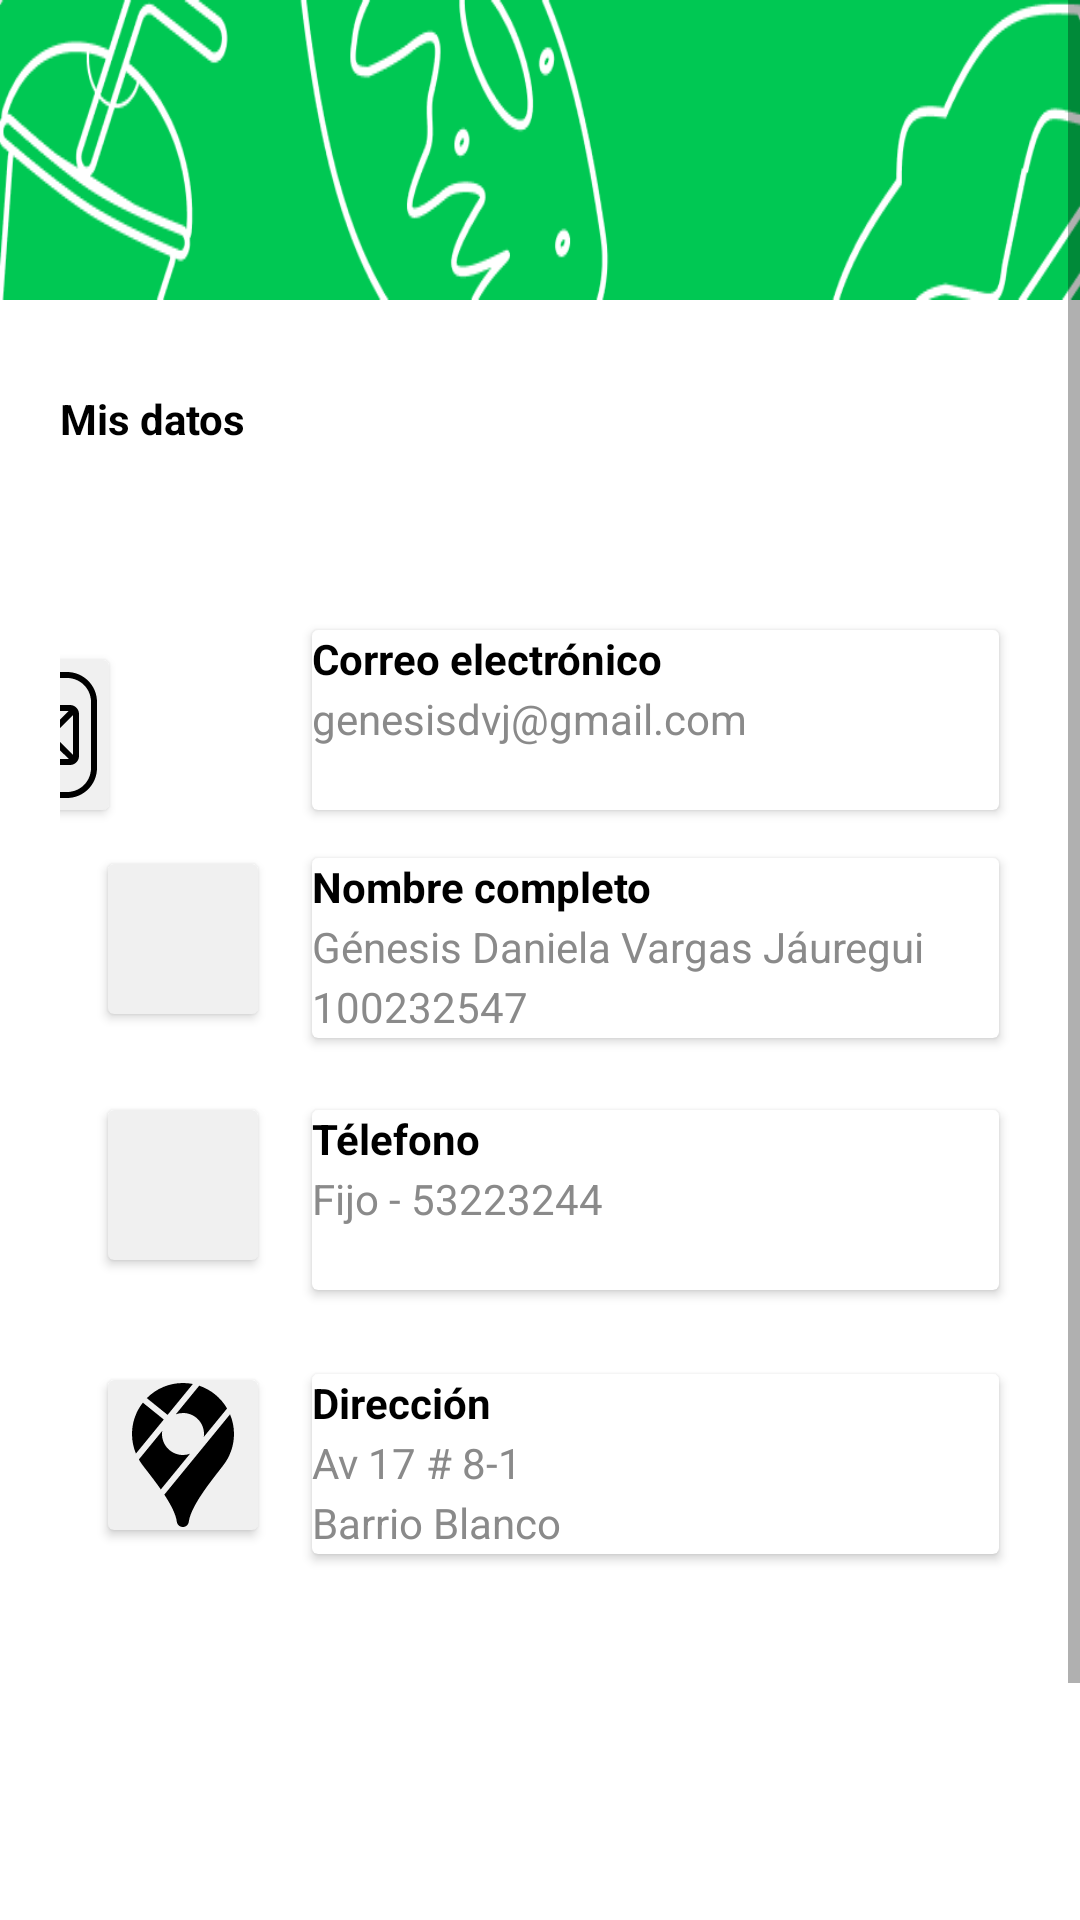

Android layout source for this screen:
<!-- AndroidManifest.xml: application theme Theme.FootApp -->
<!-- res/layout/activity_info_profile2.xml -->
<?xml version="1.0" encoding="utf-8"?>
<ScrollView xmlns:android="http://schemas.android.com/apk/res/android"
    xmlns:app="http://schemas.android.com/apk/res-auto"
    xmlns:tools="http://schemas.android.com/tools"
    android:layout_width="match_parent"
    android:layout_height="match_parent"
    tools:context=".MainActivity">

    <androidx.constraintlayout.widget.ConstraintLayout
        android:id="@+id/const1"
        android:layout_width="match_parent"
        android:layout_height="wrap_content">

        <ImageView
            android:id="@+id/imageView"
            android:layout_width="match_parent"
            android:layout_height="100dp"
            android:src="@drawable/head"
            app:layout_constraintTop_toTopOf="parent"
            app:layout_constraintStart_toStartOf="parent"
            app:layout_constraintEnd_toEndOf="parent"
            android:scaleType="fitXY"/>

        <androidx.constraintlayout.widget.ConstraintLayout
            android:layout_width="match_parent"
            android:layout_height="730dp"
            android:paddingHorizontal="20dp"
            android:paddingTop="50dp"
            app:layout_constraintBottom_toBottomOf="parent"
            app:layout_constraintEnd_toEndOf="parent"
            app:layout_constraintHorizontal_bias="0.0"
            app:layout_constraintStart_toStartOf="parent"
            app:layout_constraintTop_toBottomOf="@+id/imageView"
            app:layout_constraintTop_toTopOf="parent"
            app:layout_constraintVertical_bias="0.956">

            <androidx.cardview.widget.CardView
                android:layout_width="229dp"
                android:layout_height="60dp"
                android:layout_marginStart="84dp"
                android:layout_marginBottom="384dp"
                android:orientation="vertical"
                app:layout_constraintBottom_toBottomOf="parent"
                app:layout_constraintStart_toStartOf="parent">


                <TextView
                    android:id="@+id/correo2"
                    android:layout_width="wrap_content"
                    android:layout_height="wrap_content"
                    android:text="@string/nombre"
                    android:textColor="@color/black"
                    android:textStyle="bold" />

                <TextView
                    android:id="@+id/correo_info2"
                    android:layout_width="wrap_content"
                    android:layout_height="wrap_content"
                    android:layout_marginTop="20dp"
                    android:text="@string/nombre_info"
                    android:textColor="@color/gray" />

                <TextView
                    android:id="@+id/correo_info21"
                    android:layout_width="wrap_content"
                    android:layout_height="wrap_content"
                    android:layout_marginTop="40dp"
                    android:text="@string/identificacion"
                    android:textColor="@color/gray" />

            </androidx.cardview.widget.CardView>

            <androidx.cardview.widget.CardView
                android:id="@+id/cardView"
                android:layout_width="229dp"
                android:layout_height="60dp"
                android:layout_marginStart="84dp"
                android:layout_marginBottom="300dp"

                android:orientation="vertical"
                app:layout_constraintBottom_toBottomOf="parent"
                app:layout_constraintStart_toStartOf="parent">


                <TextView
                    android:id="@+id/correo1"
                    android:layout_width="wrap_content"
                    android:layout_height="wrap_content"
                    android:text="@string/telefono"
                    android:textColor="@color/black"
                    android:textStyle="bold" />

                <TextView
                    android:id="@+id/correo_info1"
                    android:layout_width="wrap_content"
                    android:layout_height="wrap_content"
                    android:layout_marginTop="20dp"
                    android:text="@string/telefono_info"
                    android:textColor="@color/gray" />

            </androidx.cardview.widget.CardView>

            <androidx.cardview.widget.CardView
                android:id="@+id/item_4"
                android:layout_width="50dp"
                android:layout_height="50dp"
                android:layout_marginStart="16dp"
                android:layout_marginTop="18dp"
                android:backgroundTint="@color/shadow"
                app:layout_constraintStart_toStartOf="parent"
                app:layout_constraintTop_toBottomOf="@+id/item_2" >

                <ImageView
                    android:id="@+id/imageView4"
                    android:layout_width="wrap_content"
                    android:layout_height="wrap_content"
                    app:srcCompat="@drawable/_66201" />
            </androidx.cardview.widget.CardView>

            <androidx.cardview.widget.CardView
                android:id="@+id/item_1"
                android:layout_width="50dp"
                android:layout_height="50dp"
                android:layout_marginStart="16dp"
                android:layout_marginTop="32dp"
                android:backgroundTint="@color/shadow"
                app:layout_constraintStart_toStartOf="parent"
                app:layout_constraintTop_toBottomOf="@+id/item_4">

                <ImageView
                    android:id="@+id/imageView5"
                    android:layout_width="match_parent"
                    android:layout_height="match_parent"
                    app:srcCompat="@drawable/icons8_mensaje_de_telefono_30" />
            </androidx.cardview.widget.CardView>

            <androidx.cardview.widget.CardView
                android:id="@+id/item_5"
                android:layout_width="50dp"
                android:layout_height="50dp"
                android:layout_marginStart="16dp"
                android:layout_marginTop="40dp"
                android:backgroundTint="@color/shadow"
                app:layout_constraintStart_toStartOf="parent"
                app:layout_constraintTop_toBottomOf="@+id/item_1" >

                <ImageView
                    android:id="@+id/imageView7"
                    android:layout_width="wrap_content"
                    android:layout_height="wrap_content"
                    app:srcCompat="@drawable/icons8_google_maps" />
            </androidx.cardview.widget.CardView>

            <androidx.cardview.widget.CardView
                android:id="@+id/cardView5"
                android:layout_width="229dp"
                android:layout_height="60dp"
                android:layout_marginStart="84dp"
                android:layout_marginBottom="212dp"

                android:orientation="vertical"
                app:layout_constraintBottom_toBottomOf="parent"
                app:layout_constraintStart_toStartOf="parent">


                <TextView
                    android:id="@+id/correo5"
                    android:layout_width="wrap_content"
                    android:layout_height="wrap_content"
                    android:text="@string/dir"
                    android:textColor="@color/black"
                    android:textStyle="bold" />

                <TextView
                    android:id="@+id/correo_info5"
                    android:layout_width="wrap_content"
                    android:layout_height="wrap_content"
                    android:layout_marginTop="20dp"
                    android:text="@string/dir1"
                    android:textColor="@color/gray" />

                <TextView
                    android:id="@+id/correo_info6"
                    android:layout_width="wrap_content"
                    android:layout_height="wrap_content"
                    android:layout_marginTop="40dp"
                    android:text="@string/dir2"
                    android:textColor="@color/gray" />

            </androidx.cardview.widget.CardView>

            <TextView
                android:id="@+id/textView4"
                android:layout_width="wrap_content"
                android:layout_height="wrap_content"
                android:text="@string/datos"
                android:textColor="@color/black"
                android:textStyle="bold"
                tools:layout_editor_absoluteX="8dp"
                app:layout_constraintStart_toStartOf="parent"
                app:layout_constraintTop_toTopOf="parent"
                android:layout_marginTop="80dp"
                tools:layout_editor_absoluteY="119dp" />

            <androidx.cardview.widget.CardView
                android:id="@+id/item_2"
                android:layout_width="50dp"
                android:layout_height="50dp"
                android:layout_marginEnd="304dp"
                android:layout_marginTop="170dp"
                android:backgroundTint="@color/shadow"
                app:layout_constraintEnd_toEndOf="parent"
                app:layout_constraintTop_toTopOf="parent"
                tools:layout_editor_absoluteY="170dp" >

                <ImageView
                    android:id="@+id/imageView2"
                    android:layout_width="wrap_content"
                    android:layout_height="wrap_content"
                    app:srcCompat="@drawable/icons8_mail" />

            </androidx.cardview.widget.CardView>

            <androidx.cardview.widget.CardView
                android:layout_width="229dp"
                android:layout_height="60dp"
                android:layout_marginStart="84dp"
                android:layout_marginBottom="460dp"
                android:orientation="vertical"
                app:layout_constraintBottom_toBottomOf="parent"
                app:layout_constraintStart_toStartOf="parent">


                <TextView
                    android:id="@+id/correo4"
                    android:layout_width="wrap_content"
                    android:layout_height="wrap_content"
                    android:text="@string/correo"
                    android:textColor="@color/black"
                    android:textStyle="bold" />

                <TextView
                    android:id="@+id/correo_info4"
                    android:layout_width="wrap_content"
                    android:layout_height="wrap_content"
                    android:layout_marginTop="20dp"
                    android:text="@string/correo_info"
                    android:textColor="@color/gray" />

            </androidx.cardview.widget.CardView>

        </androidx.constraintlayout.widget.ConstraintLayout>
    </androidx.constraintlayout.widget.ConstraintLayout>
</ScrollView>
<!-- resources referenced by this layout -->
<resources>
  <color name="black">#FF000000</color>
  <color name="gray">#8A8A8A</color>
  <color name="shadow">#F0F0F0</color>
  <!-- drawable head: png bitmap (drawable, 18456 bytes) -->
  <!-- drawable icons8_google_maps (drawable) -->
  <vector xmlns:android="http://schemas.android.com/apk/res/android"
      android:width="50dp"
      android:height="50dp"
      android:viewportWidth="50"
      android:viewportHeight="50">
    <path
        android:fillColor="#FF000000"
        android:pathData="M28.292,1.326C27.226,1.116 26.127,1 25,1c-4.71,0 -8.98,1.93 -12.06,5.04l6.92,5.592L28.292,1.326zM18.595,13.178L11.62,7.55C9.35,10.43 8,14.07 8,18c0,2.281 0.452,4.487 1.304,6.534L18.595,13.178zM22.608,11.432C23.353,11.159 24.154,11 25,11c3.87,0 7,3.13 7,7 0,0.338 -0.032,0.667 -0.078,0.992l7.772,-9.499c-2.058,-3.539 -5.348,-6.268 -9.285,-7.595L22.608,11.432zM27.341,24.591C26.608,24.851 25.822,25 25,25c-3.87,0 -7,-3.13 -7,-7 0,-0.354 0.034,-0.7 0.084,-1.039l-7.803,9.537c0.386,0.666 0.809,1.315 1.289,1.932 0.37,0.5 0.87,1.14 1.45,1.89 1.267,1.633 2.959,3.816 4.59,6.164L27.341,24.591zM18.778,38.215c2.082,3.184 3.852,6.497 4.172,9.055 0.14,0.99 0.99,1.73 1.99,1.73 1.02,0 1.87,-0.75 1.99,-1.75 0.61,-4.83 6.57,-12.48 9.78,-16.6 0.56,-0.72 1.05,-1.35 1.5,-1.94C40.65,25.69 42,21.89 42,18c0,-2.322 -0.471,-4.536 -1.319,-6.555L18.778,38.215z"/>
  </vector>
  <!-- drawable icons8_mail (drawable) -->
  <vector xmlns:android="http://schemas.android.com/apk/res/android"
      android:width="50dp"
      android:height="50dp"
      android:viewportWidth="50"
      android:viewportHeight="50">
    <path
        android:fillColor="#FF000000"
        android:pathData="M14,4C8.489,4 4,8.489 4,14L4,36C4,41.511 8.489,46 14,46L36,46C41.511,46 46,41.511 46,36L46,14C46,8.489 41.511,4 36,4L14,4zM14,6L36,6C40.431,6 44,9.569 44,14L44,36C44,40.431 40.431,44 36,44L14,44C9.569,44 6,40.431 6,36L6,14C6,9.569 9.569,6 14,6zM13,15C11.355,15 10,16.355 10,18L10,32C10,33.645 11.355,35 13,35L37,35C38.645,35 40,33.645 40,32L40,18C40,16.355 38.645,15 37,15L13,15zM13.414,17L36.584,17L27.678,25.893C26.185,27.383 23.797,27.383 22.305,25.891L13.414,17zM38,18.412L38,31.588L31.402,25L38,18.412zM12,18.414L18.586,25L12,31.586L12,18.414zM29.988,26.412L36.586,33L13.414,33L20,26.414L20.891,27.305C23.146,29.561 26.833,29.562 29.09,27.309L29.988,26.412z"/>
  </vector>
  <string name="correo">Correo electrónico</string>
  <string name="correo_info">genesisdvj@gmail.com</string>
  <string name="datos">Mis datos</string>
  <string name="dir">Dirección</string>
  <string name="dir1">Av 17 # 8-1</string>
  <string name="dir2">Barrio Blanco</string>
  <string name="identificacion">100232547</string>
  <string name="nombre">Nombre completo</string>
  <string name="nombre_info">Génesis Daniela Vargas Jáuregui</string>
  <string name="telefono">Télefono</string>
  <string name="telefono_info">Fijo - 53223244</string>
  <style name="Theme.FootApp" parent="Theme.MaterialComponents.DayNight.DarkActionBar">
          
          <item name="colorPrimary">@color/principal</item>
          <item name="colorPrimaryVariant">@color/principal</item>
          <item name="colorOnPrimary">@color/white</item>
          
          <item name="colorSecondary">@color/teal_200</item>
          <item name="colorSecondaryVariant">@color/teal_700</item>
          <item name="colorOnSecondary">@color/black</item>
          
          <item name="android:statusBarColor">?attr/colorPrimaryVariant</item>
          
      </style>
  <color name="principal">#00C853</color>
  <color name="white">#FFFFFFFF</color>
  <color name="teal_200">#FF03DAC5</color>
  <color name="teal_700">#FF018786</color>
</resources>
